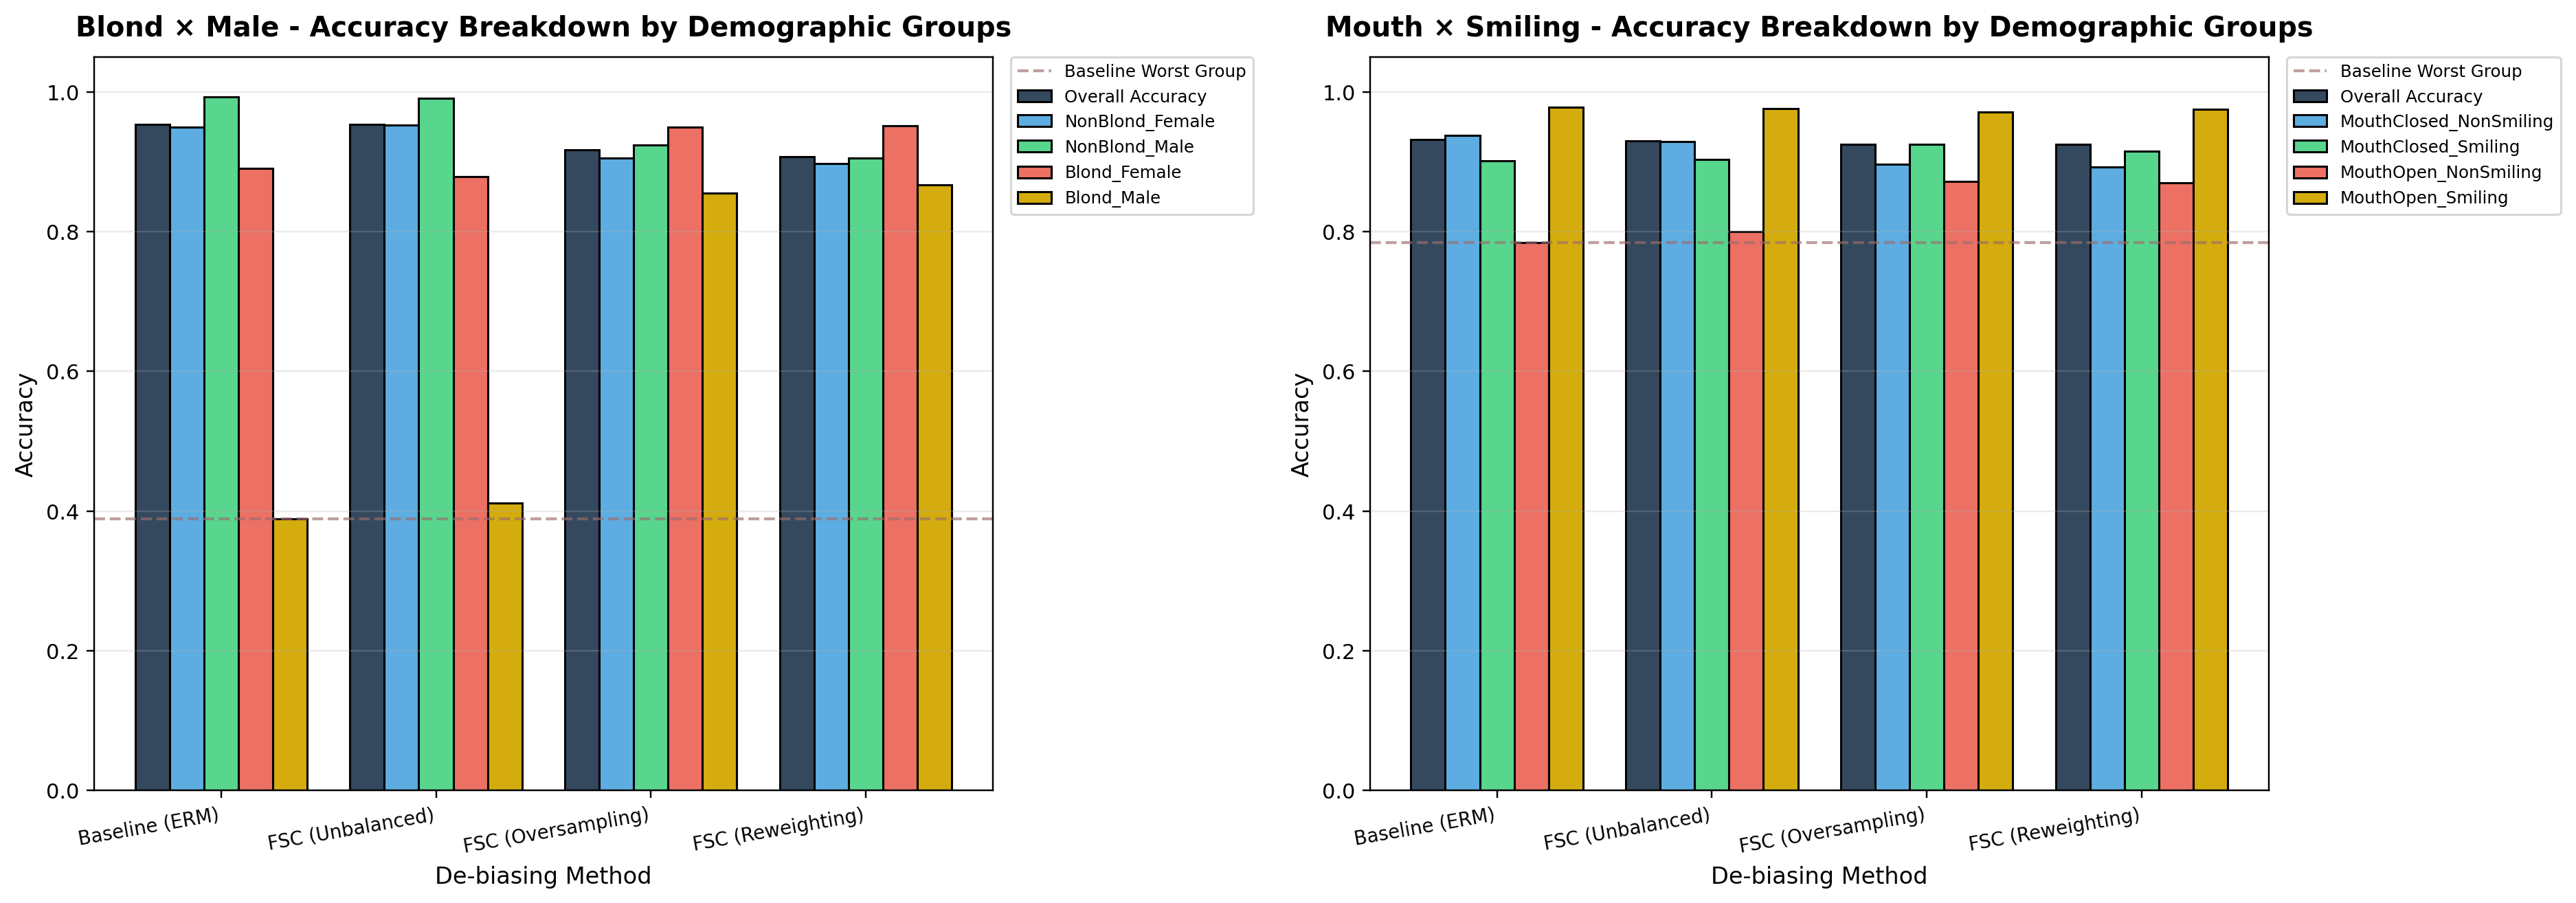

The table this chart was drawn from, first rows:
task, target_attr, sensitive_attr, method, group_balance, method_label, checkpoint, overall_acc, wga, eqodd, group0_name, group1_name, group2_name, group3_name, acc_g0, acc_g1, acc_g2, acc_g3, worst_group_name
BlondHair_Male, Blond_Hair, Male, ERM, none, Baseline (ERM), best_baseline_Blond_Hair_vs_Male_wga.pt, 0.9539, 0.3889, 0.5018, NonBlond_Female, NonBlond_Male, Blond_Female, Blond_Male, 0.9498, 0.9934, 0.8907, 0.3889, Blond_Male
BlondHair_Male, Blond_Hair, Male, FSC, none, FSC (Unbalanced), best_FSC_none_Blond_Hair_Male_wga.pt, 0.9532, 0.4111, 0.4679, NonBlond_Female, NonBlond_Male, Blond_Female, Blond_Male, 0.9528, 0.9911, 0.879, 0.4111, Blond_Male
BlondHair_Male, Blond_Hair, Male, FSC, oversampling, FSC (Oversampling), best_FSC_oversampling_Blond_Hair_Male_wg…, 0.9176, 0.8556, 0.094, NonBlond_Female, NonBlond_Male, Blond_Female, Blond_Male, 0.9058, 0.9238, 0.9496, 0.8556, Blond_Male
BlondHair_Male, Blond_Hair, Male, FSC, reweighting, FSC (Reweighting), best_FSC_reweighting_Blond_Hair_Male_wga…, 0.9069, 0.8667, 0.0853, NonBlond_Female, NonBlond_Male, Blond_Female, Blond_Male, 0.8972, 0.9056, 0.952, 0.8667, Blond_Male
MouthOpen_Smiling, Mouth_Slightly_Open, Smiling, ERM, none, Baseline (ERM), best_baseline_Mouth_Slightly_Open_vs_Smi…, 0.9315, 0.7845, 0.1934, MouthClosed_NonSmiling, MouthClosed_Smiling, MouthOpen_NonSmiling, MouthOpen_Smiling, 0.9375, 0.9017, 0.7845, 0.9779, MouthOpen_NonSmiling
MouthOpen_Smiling, Mouth_Slightly_Open, Smiling, FSC, none, FSC (Unbalanced), best_FSC_none_Mouth_Slightly_Open_Smilin…, 0.9296, 0.8001, 0.1765, MouthClosed_NonSmiling, MouthClosed_Smiling, MouthOpen_NonSmiling, MouthOpen_Smiling, 0.9288, 0.9034, 0.8001, 0.9766, MouthOpen_NonSmiling
MouthOpen_Smiling, Mouth_Slightly_Open, Smiling, FSC, oversampling, FSC (Oversampling), best_FSC_oversampling_Mouth_Slightly_Ope…, 0.9255, 0.8722, 0.0987, MouthClosed_NonSmiling, MouthClosed_Smiling, MouthOpen_NonSmiling, MouthOpen_Smiling, 0.8961, 0.9255, 0.8722, 0.9709, MouthOpen_NonSmiling
MouthOpen_Smiling, Mouth_Slightly_Open, Smiling, FSC, reweighting, FSC (Reweighting), best_FSC_reweighting_Mouth_Slightly_Open…, 0.9246, 0.8704, 0.1051, MouthClosed_NonSmiling, MouthClosed_Smiling, MouthOpen_NonSmiling, MouthOpen_Smiling, 0.8927, 0.9153, 0.8704, 0.9755, MouthOpen_NonSmiling
